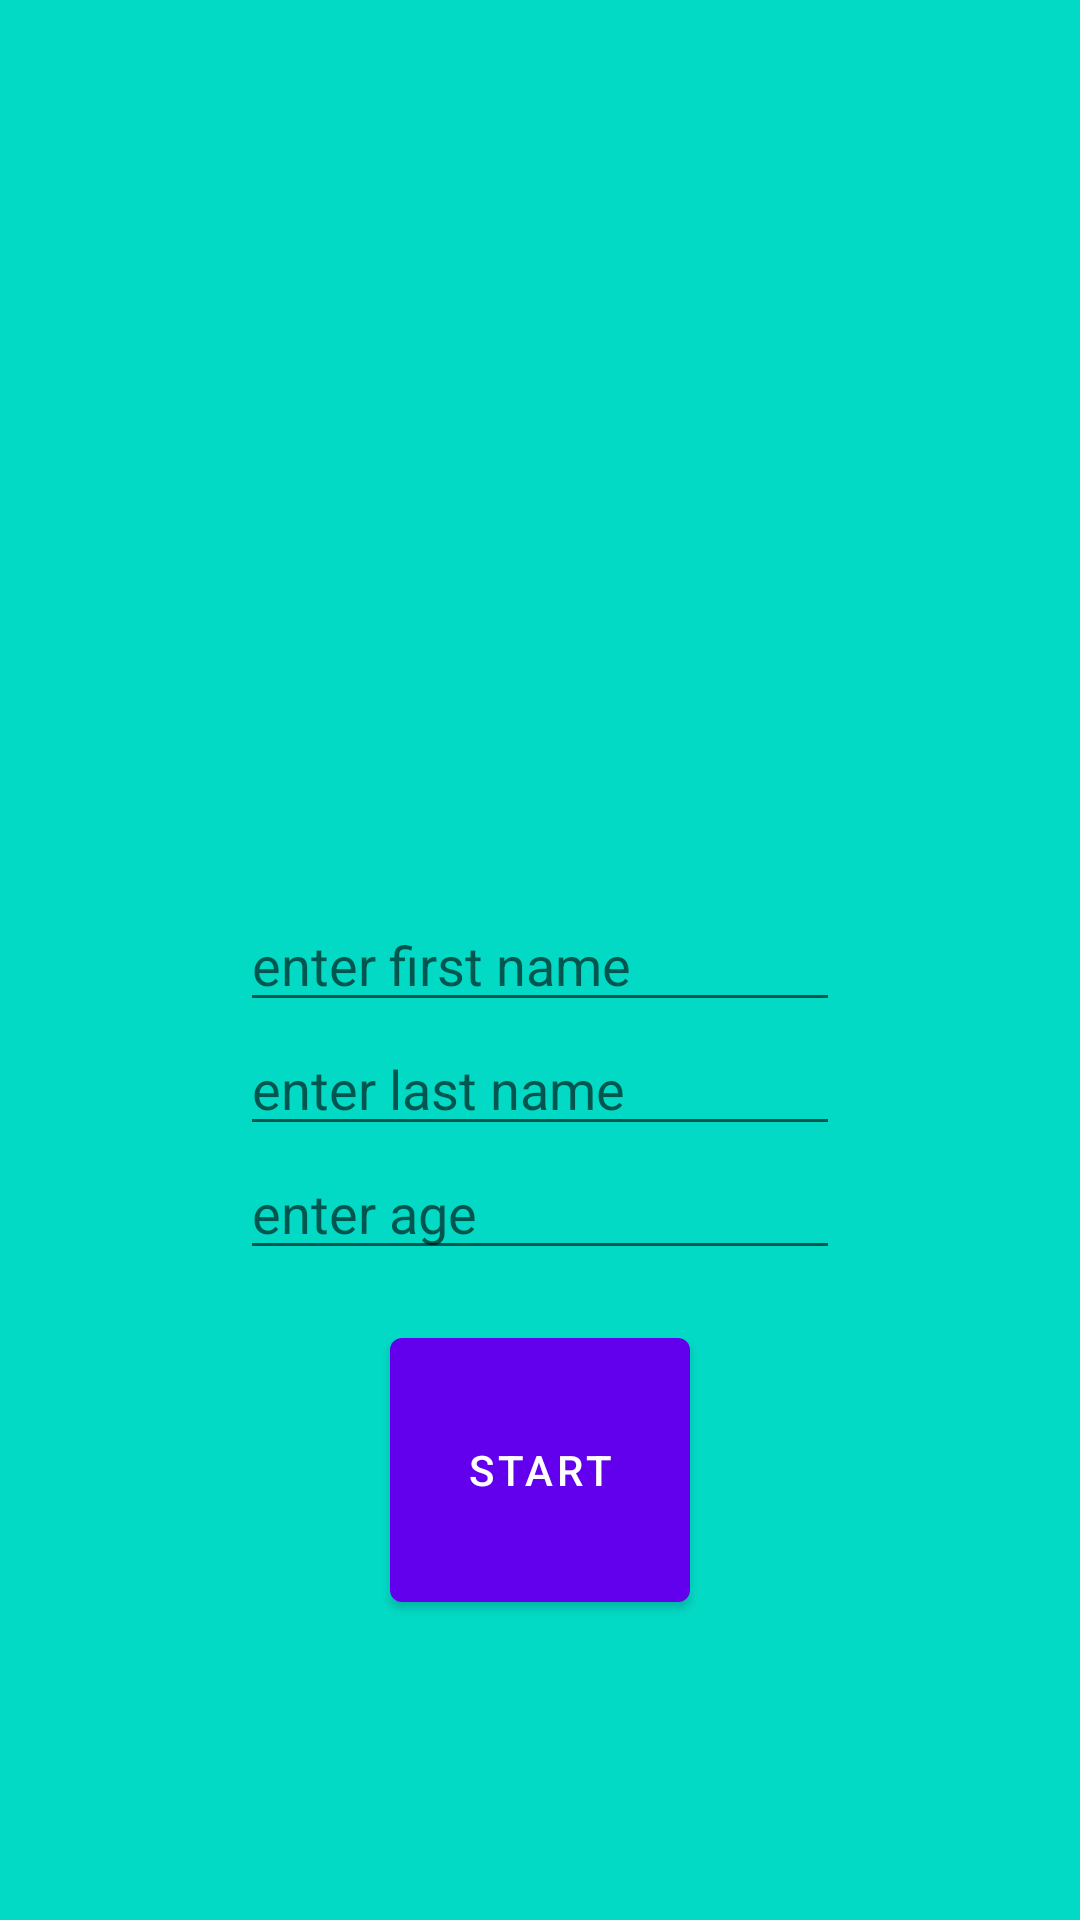

Produce the Android XML layout that renders to this screen, including the resource entries it uses.
<!-- AndroidManifest.xml: application theme Theme.KazanovMonthTwoLessonOne -->
<!-- res/layout/activity_main.xml -->
<?xml version="1.0" encoding="utf-8"?>
<androidx.constraintlayout.widget.ConstraintLayout xmlns:android="http://schemas.android.com/apk/res/android"
    xmlns:app="http://schemas.android.com/apk/res-auto"
    xmlns:tools="http://schemas.android.com/tools"
    android:layout_width="match_parent"
    android:layout_height="match_parent"
    android:background="@color/teal_200"
    tools:context=".MainActivity">

    <EditText
        android:id="@+id/first_name"
        android:layout_width="200dp"
        android:layout_height="wrap_content"
        android:hint="@string/enter_first_name"
        app:layout_constraintBottom_toBottomOf="parent"
        app:layout_constraintEnd_toEndOf="parent"
        app:layout_constraintStart_toStartOf="parent"
        app:layout_constraintTop_toTopOf="parent" />
    <EditText
        android:id="@+id/last_name"
        android:layout_width="200dp"
        android:layout_height="wrap_content"
        android:hint="@string/enter_last_name"
        app:layout_constraintStart_toStartOf="parent"
        app:layout_constraintEnd_toEndOf="parent"
        app:layout_constraintTop_toBottomOf="@+id/first_name" />
    <EditText
        android:id="@+id/age"
        android:layout_width="200dp"
        android:layout_height="wrap_content"
        android:hint="@string/enter_age"
        app:layout_constraintEnd_toEndOf="parent"
        app:layout_constraintStart_toStartOf="parent"
        app:layout_constraintTop_toBottomOf="@id/last_name"/>
    <com.google.android.material.button.MaterialButton
        android:id="@+id/button"
        android:layout_width="100dp"
        android:layout_height="100dp"
        app:layout_constraintStart_toStartOf="parent"
        app:layout_constraintEnd_toEndOf="parent"
        app:layout_constraintBottom_toBottomOf="parent"
        android:text="start"
        android:layout_marginBottom="100dp"
        />
    
</androidx.constraintlayout.widget.ConstraintLayout>
<!-- resources referenced by this layout -->
<resources>
  <string name="enter_age">enter age</string>
  <string name="enter_first_name">enter first name</string>
  <string name="enter_last_name">enter last name</string>
  <style name="Theme.KazanovMonthTwoLessonOne" parent="Theme.MaterialComponents.DayNight.DarkActionBar">
          
          <item name="colorPrimary">@color/purple_500</item>
          <item name="colorPrimaryVariant">@color/purple_700</item>
          <item name="colorOnPrimary">@color/white</item>
          
          <item name="colorSecondary">@color/teal_200</item>
          <item name="colorSecondaryVariant">@color/teal_700</item>
          <item name="colorOnSecondary">@color/black</item>
          
          <item name="android:statusBarColor">?attr/colorPrimaryVariant</item>
          
      </style>
  <!-- not gathered from this repository: default colours our renderer supplied (Android Studio template values) -->
  <color name="purple_500">#FF6200EE</color>
  <color name="purple_700">#FF3700B3</color>
  <color name="teal_200">#FF03DAC5</color>
  <color name="teal_700">#FF018786</color>
  <color name="black">#FF000000</color>
  <color name="white">#FFFFFFFF</color>
</resources>
